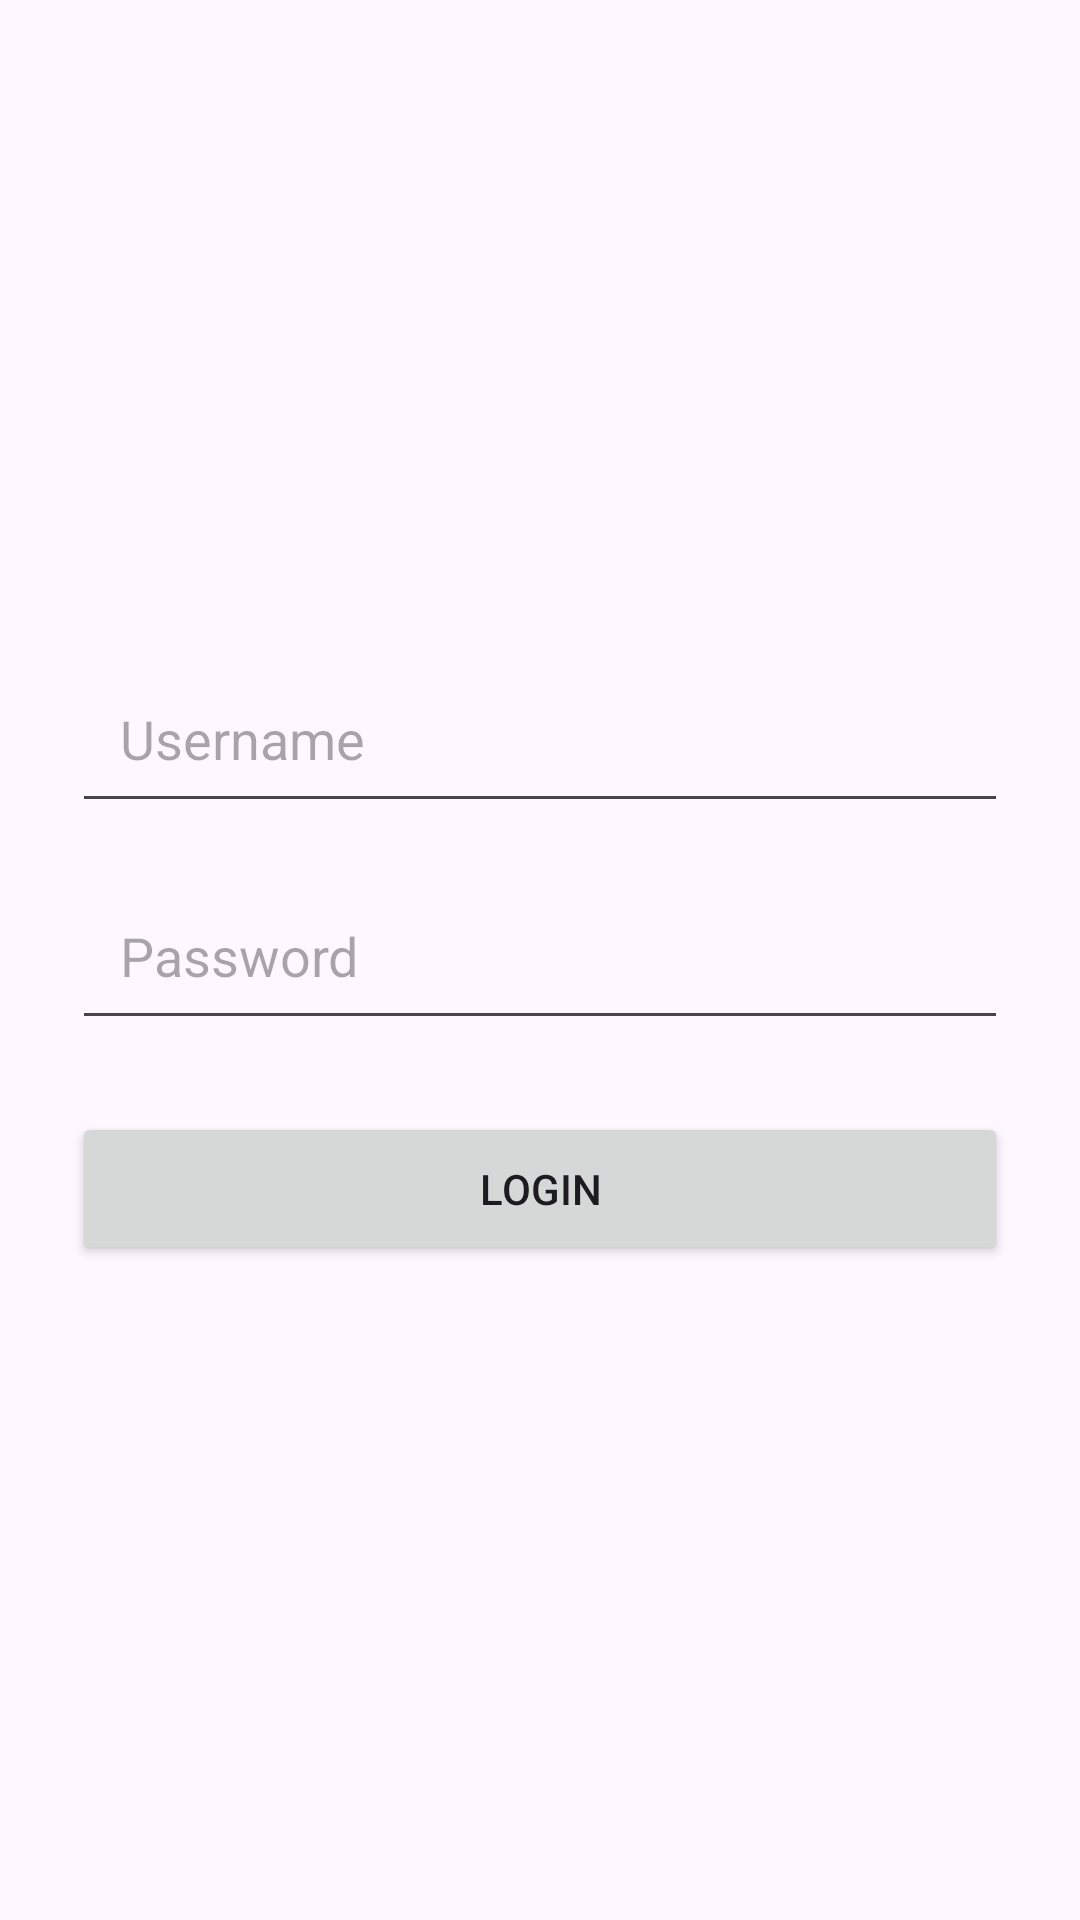

Write the Android layout XML for this screen, with the resource values it uses.
<!-- AndroidManifest.xml: application theme Theme.EmployeeTask -->
<!-- res/layout/fragment_employee_login.xml -->
<?xml version="1.0" encoding="utf-8"?>
<FrameLayout xmlns:android="http://schemas.android.com/apk/res/android"
    xmlns:tools="http://schemas.android.com/tools"
    android:layout_width="match_parent"
    android:layout_height="match_parent"
    android:layout_gravity="center"
    tools:context=".fragments.EmployeeLogin">

    <LinearLayout
        android:layout_width="match_parent"
        android:layout_height="match_parent"
        android:orientation="vertical"
        android:padding="24dp"
        android:gravity="center">

        
        <EditText
            android:id="@+id/etUsername"
            android:layout_width="match_parent"
            android:layout_height="wrap_content"
            android:hint="Username"
            android:inputType="text"
            android:padding="16dp"
            android:layout_marginBottom="16dp" />

        
        <EditText
            android:id="@+id/etPassword"
            android:layout_width="match_parent"
            android:layout_height="wrap_content"
            android:hint="Password"
            android:inputType="textPassword"
            android:padding="16dp"
            android:layout_marginBottom="24dp" />

        
        <Button
            android:id="@+id/btnLogin"
            android:layout_width="match_parent"
            android:layout_height="wrap_content"
            android:text="Login"
            android:padding="16dp" />

    </LinearLayout>

</FrameLayout>
<!-- resources referenced by this layout -->
<resources>
  <style name="Theme.EmployeeTask" parent="Base.Theme.EmployeeTask" />
  <style name="Base.Theme.EmployeeTask" parent="Theme.Material3.DayNight.NoActionBar">
          
          
      </style>
</resources>
